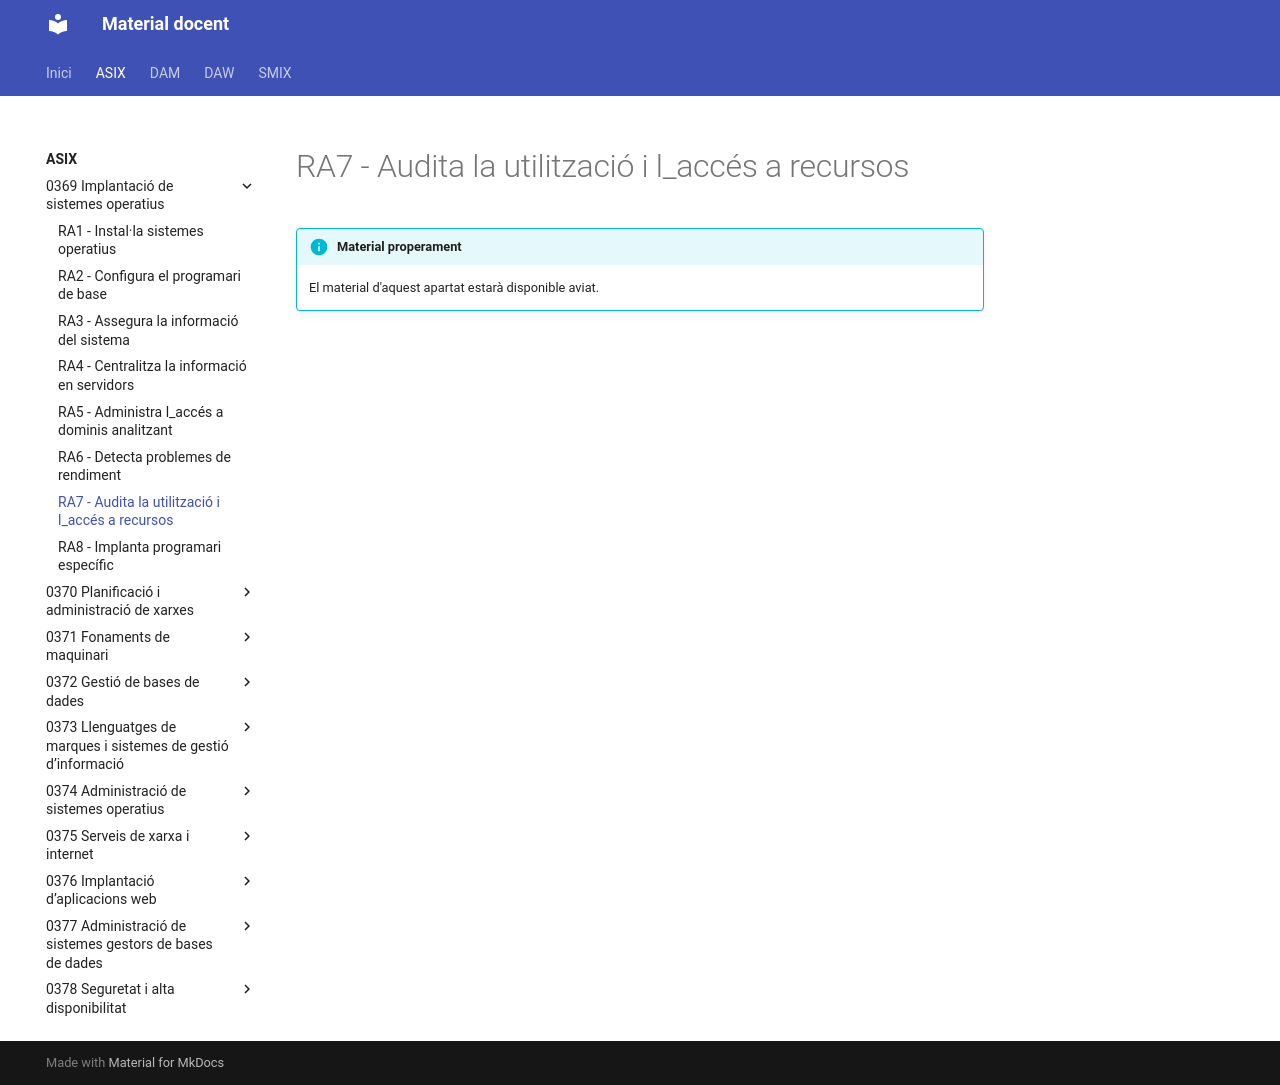

repository: aaragoprof/aaragoprof.github.io · page: asix/0369-implantacio-de-sistemes-operatius/ra7/index.html · generator: mkdocs

# RA7 - Audita la utilització i l_accés a recursos

!!! info "Material properament"
    El material d'aquest apartat estarà disponible aviat.
